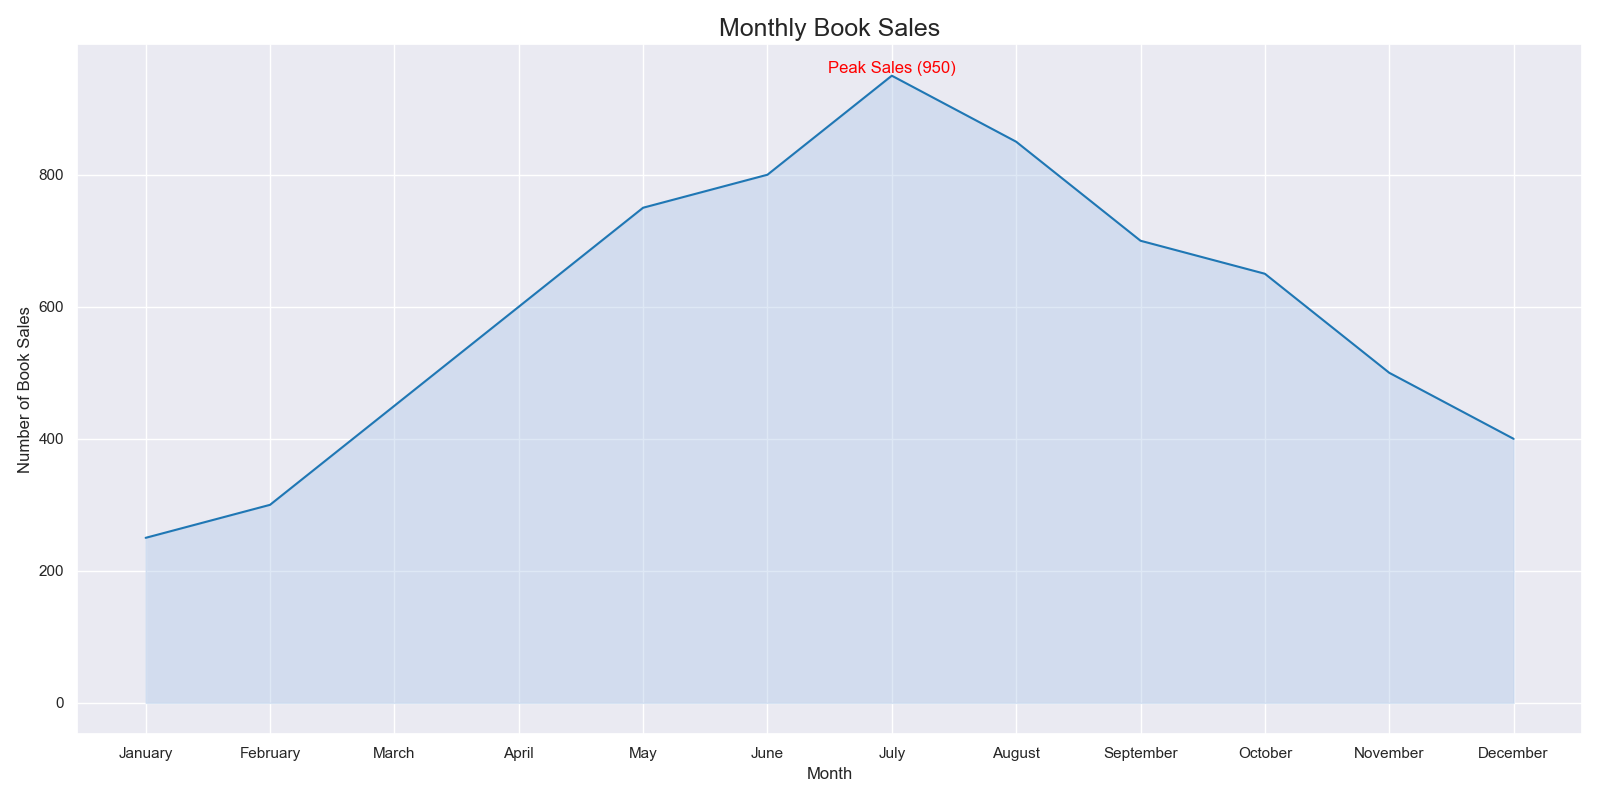

Source data for this figure (header and first rows):
Month, BookSales
January, 250
February, 300
March, 450
April, 600
May, 750
June, 800
July, 950
August, 850
September, 700
October, 650
November, 500
December, 400
